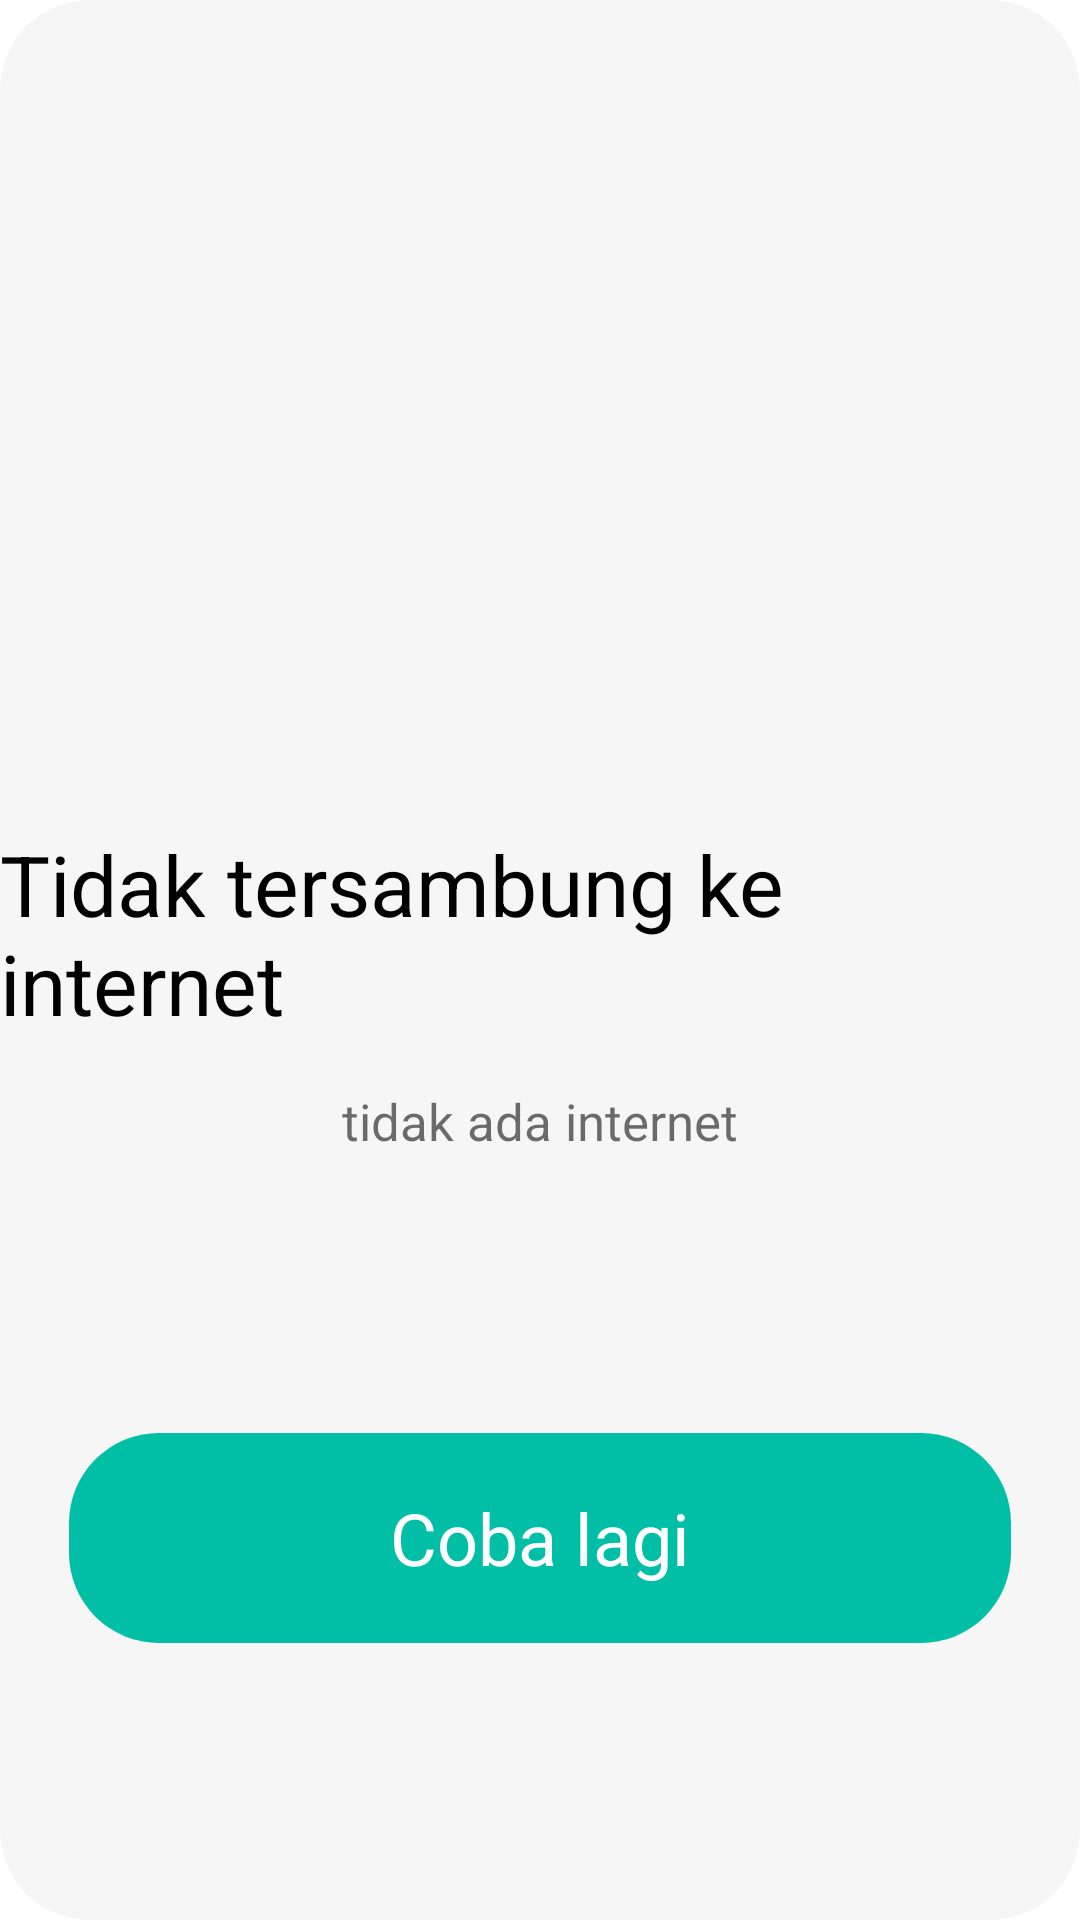

This screen was rendered from an Android layout file. Write that file and the resources it references.
<!-- AndroidManifest.xml: application theme Theme.BankSampahMliriprowo -->
<!-- res/layout/no_internet_dialog.xml -->
<?xml version="1.0" encoding="utf-8"?>
<androidx.constraintlayout.widget.ConstraintLayout
    xmlns:android="http://schemas.android.com/apk/res/android"
    xmlns:app="http://schemas.android.com/apk/res-auto"
    android:layout_width="match_parent"
    android:layout_gravity="center"
    android:layout_height="wrap_content"
    android:id="@+id/no_internet_layout"
    android:background="@drawable/internet_background"
    android:layout_marginStart="40dp"
    android:layout_marginEnd="40dp"
    android:elevation="4dp">

    <ImageView
        android:id="@+id/imageView3"
        android:layout_width="250dp"
        android:layout_height="250dp"
        android:layout_marginTop="10dp"
        android:contentDescription="@string/app_name"
        android:src="@drawable/no_wifi"
        app:layout_constraintEnd_toEndOf="parent"
        app:layout_constraintStart_toStartOf="parent"
        app:layout_constraintTop_toTopOf="parent" />

    <TextView
        android:id="@+id/textView"
        android:layout_width="wrap_content"
        android:layout_height="wrap_content"
        android:layout_marginTop="16dp"
        android:text="Tidak tersambung ke internet"
        android:textColor="@android:color/black"
        android:textSize="28sp"
        app:layout_constraintEnd_toEndOf="@+id/imageView3"
        app:layout_constraintStart_toStartOf="@+id/imageView3"
        app:layout_constraintTop_toBottomOf="@+id/imageView3" />

    <TextView
        android:id="@+id/textView2"
        android:layout_width="wrap_content"
        android:layout_height="wrap_content"
        android:text="tidak ada internet"
        android:textColor="#91000000"
        android:textSize="17sp"
        android:layout_marginTop="16dp"
        app:layout_constraintEnd_toEndOf="@+id/textView"
        app:layout_constraintStart_toStartOf="@+id/textView"
        app:layout_constraintTop_toBottomOf="@+id/textView" />


    <TextView
        android:id="@+id/try_again"
        android:layout_width="314dp"
        android:layout_height="70dp"
        android:layout_marginTop="16dp"
        android:background="@drawable/internet_background"
        android:backgroundTint="@color/primary"
        android:gravity="center"
        android:text="Coba lagi"
        android:textColor="@color/white"
        android:textSize="24sp"
        android:layout_marginBottom="16dp"
        app:layout_constraintBottom_toBottomOf="parent"
        app:layout_constraintEnd_toEndOf="@+id/textView2"
        app:layout_constraintStart_toStartOf="@+id/textView2"
        app:layout_constraintTop_toBottomOf="@+id/textView2" />
</androidx.constraintlayout.widget.ConstraintLayout>
<!-- resources referenced by this layout -->
<resources>
  <color name="primary">#00BFA6</color>
  <color name="white">#FFFFFF</color>
  <!-- drawable internet_background (drawable) -->
  <?xml version="1.0" encoding="utf-8"?>
  <shape xmlns:android="http://schemas.android.com/apk/res/android">
  
      <solid android:color="#F6F6F6"/>
      <corners android:radius="30dp"/>
  
  </shape>
  <string name="app_name">Bank Sampah Mliriprowo</string>
  <style name="Theme.BankSampahMliriprowo" parent="Theme.MaterialComponents.DayNight.NoActionBar">
          <item name="colorPrimary">@color/primary</item>
          <item name="android:statusBarColor" tools:targetApi="l">@color/primary</item>
      </style>
</resources>
